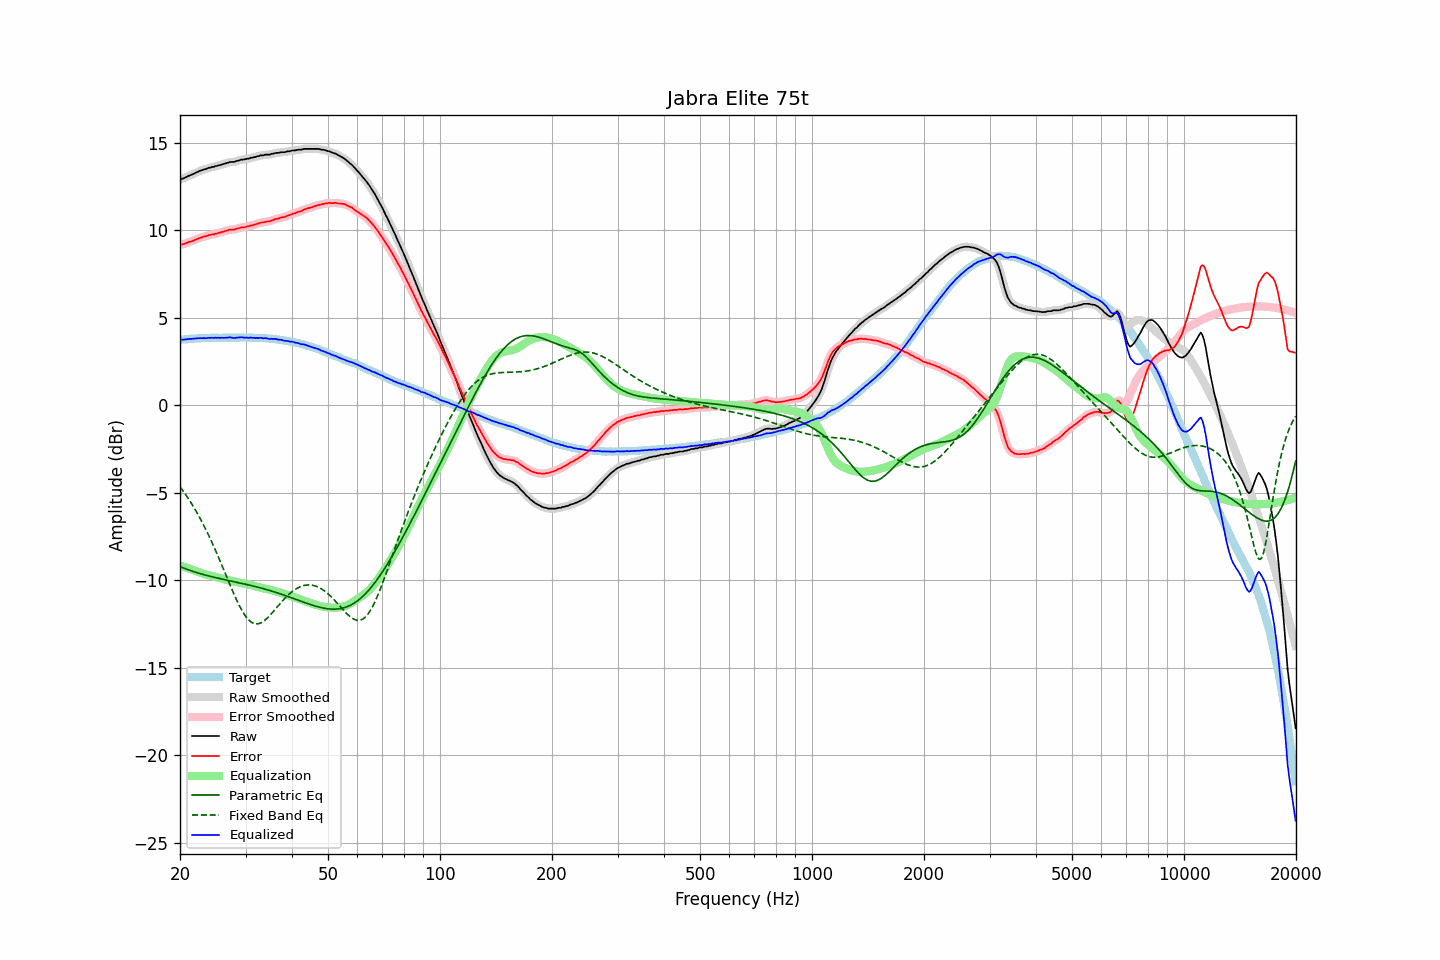

Values plotted in this chart, from the file beside it:
frequency, raw, error, smoothed, error_smoothed, equalization, parametric_eq, fixed_band_eq, equalized_raw, equalized_smoothed, target
20.00, 12.91, 9.17, 12.91, 9.17, -9.16, -9.22, -4.66, 3.75, 3.75, 3.74
20.20, 12.94, 9.19, 12.94, 9.19, -9.19, -9.26, -4.78, 3.75, 3.75, 3.75
20.40, 12.97, 9.21, 12.97, 9.21, -9.22, -9.30, -4.90, 3.75, 3.76, 3.76
20.61, 13.01, 9.24, 13.01, 9.24, -9.25, -9.33, -5.04, 3.76, 3.76, 3.77
20.81, 13.05, 9.28, 13.05, 9.28, -9.28, -9.37, -5.17, 3.77, 3.78, 3.77
21.02, 13.10, 9.32, 13.10, 9.31, -9.31, -9.40, -5.31, 3.79, 3.79, 3.78
21.23, 13.14, 9.35, 13.14, 9.35, -9.34, -9.43, -5.45, 3.80, 3.80, 3.79
21.44, 13.17, 9.36, 13.18, 9.37, -9.38, -9.46, -5.59, 3.80, 3.80, 3.81
21.66, 13.22, 9.41, 13.22, 9.40, -9.41, -9.49, -5.74, 3.81, 3.81, 3.81
21.87, 13.25, 9.43, 13.26, 9.44, -9.45, -9.52, -5.90, 3.80, 3.81, 3.82
22.09, 13.31, 9.49, 13.30, 9.48, -9.48, -9.55, -6.05, 3.83, 3.82, 3.82
22.31, 13.34, 9.51, 13.35, 9.52, -9.52, -9.58, -6.21, 3.83, 3.83, 3.83
22.54, 13.39, 9.56, 13.39, 9.56, -9.55, -9.61, -6.38, 3.84, 3.84, 3.83
22.76, 13.42, 9.58, 13.42, 9.59, -9.58, -9.64, -6.55, 3.84, 3.84, 3.84
22.99, 13.45, 9.61, 13.45, 9.62, -9.62, -9.66, -6.72, 3.84, 3.84, 3.84
23.22, 13.49, 9.65, 13.48, 9.64, -9.64, -9.69, -6.90, 3.85, 3.84, 3.84
23.45, 13.50, 9.66, 13.51, 9.67, -9.67, -9.71, -7.09, 3.83, 3.84, 3.85
23.69, 13.54, 9.70, 13.54, 9.70, -9.70, -9.74, -7.27, 3.85, 3.85, 3.85
23.92, 13.58, 9.74, 13.57, 9.72, -9.72, -9.76, -7.47, 3.86, 3.85, 3.84
24.16, 13.59, 9.74, 13.60, 9.74, -9.74, -9.78, -7.66, 3.85, 3.86, 3.85
24.40, 13.63, 9.77, 13.62, 9.76, -9.76, -9.81, -7.86, 3.87, 3.86, 3.86
24.65, 13.63, 9.77, 13.64, 9.78, -9.79, -9.83, -8.06, 3.85, 3.86, 3.86
24.89, 13.68, 9.82, 13.67, 9.81, -9.81, -9.85, -8.27, 3.87, 3.86, 3.86
25.14, 13.68, 9.82, 13.69, 9.83, -9.83, -9.87, -8.48, 3.85, 3.86, 3.86
25.39, 13.72, 9.86, 13.72, 9.86, -9.85, -9.89, -8.70, 3.87, 3.86, 3.86
25.65, 13.73, 9.87, 13.74, 9.88, -9.88, -9.91, -8.91, 3.85, 3.86, 3.86
25.91, 13.77, 9.91, 13.77, 9.90, -9.91, -9.93, -9.13, 3.86, 3.86, 3.86
26.16, 13.79, 9.92, 13.79, 9.93, -9.93, -9.95, -9.35, 3.86, 3.86, 3.87
26.43, 13.82, 9.95, 13.82, 9.95, -9.96, -9.97, -9.58, 3.86, 3.86, 3.87
26.69, 13.85, 9.99, 13.85, 9.98, -9.98, -9.99, -9.80, 3.87, 3.87, 3.87
26.96, 13.87, 10.01, 13.88, 10.02, -10.00, -10.01, -10.02, 3.87, 3.88, 3.86
27.23, 13.91, 10.05, 13.90, 10.03, -10.02, -10.03, -10.24, 3.89, 3.88, 3.86
27.50, 13.91, 10.05, 13.91, 10.04, -10.04, -10.05, -10.46, 3.87, 3.87, 3.86
27.77, 13.91, 10.04, 13.92, 10.05, -10.06, -10.07, -10.67, 3.85, 3.86, 3.87
28.05, 13.92, 10.05, 13.93, 10.06, -10.08, -10.09, -10.88, 3.84, 3.85, 3.87
28.33, 13.96, 10.09, 13.95, 10.08, -10.10, -10.11, -11.09, 3.87, 3.86, 3.87
28.62, 13.98, 10.11, 13.98, 10.11, -10.11, -10.13, -11.28, 3.87, 3.87, 3.87
28.90, 14.01, 10.14, 14.01, 10.14, -10.13, -10.15, -11.47, 3.88, 3.89, 3.88
29.19, 14.04, 10.17, 14.03, 10.16, -10.15, -10.17, -11.64, 3.89, 3.88, 3.87
29.48, 14.05, 10.18, 14.05, 10.17, -10.17, -10.19, -11.80, 3.88, 3.88, 3.87
29.78, 14.05, 10.18, 14.06, 10.19, -10.19, -10.21, -11.95, 3.86, 3.87, 3.87
30.08, 14.08, 10.20, 14.07, 10.20, -10.21, -10.23, -12.08, 3.87, 3.86, 3.88
30.38, 14.10, 10.23, 14.10, 10.22, -10.23, -10.26, -12.20, 3.87, 3.87, 3.87
30.68, 14.10, 10.23, 14.12, 10.25, -10.25, -10.28, -12.30, 3.85, 3.87, 3.87
30.99, 14.15, 10.29, 14.14, 10.27, -10.27, -10.30, -12.37, 3.88, 3.87, 3.87
31.30, 14.15, 10.29, 14.16, 10.30, -10.30, -10.32, -12.43, 3.85, 3.86, 3.86
31.61, 14.19, 10.33, 14.19, 10.33, -10.32, -10.34, -12.47, 3.87, 3.86, 3.86
31.93, 14.19, 10.34, 14.20, 10.35, -10.35, -10.37, -12.49, 3.84, 3.85, 3.85
32.24, 14.24, 10.38, 14.23, 10.38, -10.38, -10.39, -12.50, 3.86, 3.85, 3.86
32.57, 14.24, 10.40, 14.26, 10.41, -10.40, -10.41, -12.48, 3.84, 3.85, 3.84
32.89, 14.29, 10.45, 14.28, 10.43, -10.43, -10.44, -12.45, 3.87, 3.85, 3.84
33.22, 14.29, 10.45, 14.29, 10.45, -10.45, -10.46, -12.41, 3.85, 3.84, 3.84
33.55, 14.29, 10.45, 14.31, 10.47, -10.47, -10.49, -12.35, 3.83, 3.84, 3.84
33.89, 14.33, 10.50, 14.32, 10.49, -10.48, -10.51, -12.27, 3.85, 3.83, 3.84
34.23, 14.33, 10.51, 14.32, 10.50, -10.50, -10.54, -12.19, 3.83, 3.82, 3.82
34.57, 14.33, 10.51, 14.34, 10.52, -10.52, -10.57, -12.10, 3.81, 3.81, 3.82
34.92, 14.33, 10.52, 14.34, 10.53, -10.55, -10.59, -12.01, 3.79, 3.80, 3.81
35.27, 14.38, 10.57, 14.37, 10.56, -10.57, -10.62, -11.90, 3.81, 3.80, 3.81
35.62, 14.38, 10.59, 14.39, 10.60, -10.59, -10.65, -11.80, 3.79, 3.80, 3.79
35.97, 14.42, 10.63, 14.41, 10.63, -10.62, -10.68, -11.69, 3.80, 3.79, 3.79
... 635 more rows
